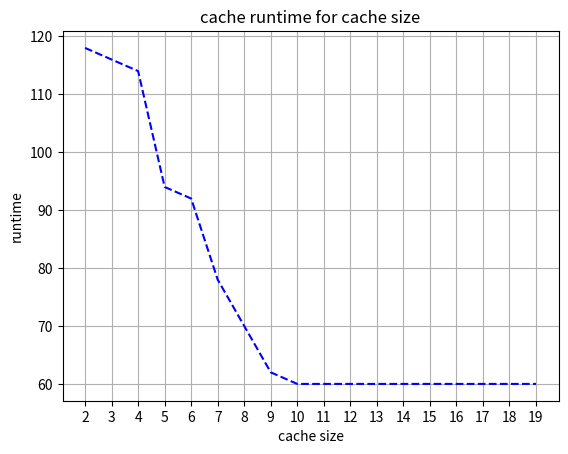

Recreate this plot in Python.
import pandas as pd
import random
import time
import matplotlib.pyplot as plt

'''
cache는 가장 맨 뒤의 값을 가장 최근의 값으로 한다.
뒤에 추가하나 앞에 추가하나 리스트가 한 칸씩 밀리는 것은 같으나,
cache가 가득 차지 않은 초기에는 뒤에 추가하는 것이 더 이득이 있기 때문.

앞이나 뒤에 추가하는 것의 속도차이는 미미하므로 무시한다.
'''


def status_log(f, m, t, runtime, rt_add) : # cache 연산 결과 출력 함수
	status = ' '
	
	front_length = 10
	middle_length = 9
	tail_length = 50
	runtime_length = 4
	
	pointer = '->' + ' ' * 3
	
	fs = front_length - len(f)
	ms = middle_length - len(m)
	ts = tail_length - len(t)
	rs = runtime_length - len(str(runtime))
	
	status += f + ' ' * fs + pointer
	status += m + ' ' * ms + pointer
	status += t + ' ' * ts + '|'
	status += '  runtime = {}'.format(str(runtime))\
		+ ' ' * rs + '(+{})'.format(str(rt_add))
	
	return status


def cache_analysis(size, names) : # 캐시 사이즈, 검색어 인자로 캐시 동작시간 계산
	
	# names(리스트) 의 맨 앞부터 차례대로 읽으면서 cache에 저장
	runtime = 0
	in_cache = 1
	not_in_UC = 5
	not_in_FC = 7
	
	
	cache = [] # 빈 캐시 생성(캐시 크기는 뒤에서 if문으로 제한)
	check = 0 # 캐시에서 검색어 조회 시, 1, 2, 3 세 시나리오로 정해짐
	'''
	check = 0 : default
	check = 1 : in cache
	check = 2 : not in cache, cache not full
	check = 3 : not in cache, cache full
	'''
	calc_time = 0 # 총 연산시간
	
	for num, N in enumerate(names) : # 검색어(리스트) 앞에서 차례로 검색어 조회
		start_time = time.perf_counter() # 연산시간 측정 시작
		
		if num == 0 :
			print('\n\n##################< STATUS LOG >##################')
		
		rt_org = runtime
		
		# lower string으로 cache에 포함 여부를 확인
		n = N.lower() # 검색어(영문 가정)의 대문자, 소문자 무시하기 위해 비교는 소문자로 진행
		cache_temp = cache.copy() # 소문자 버젼의 임시 리스트
		for i in range(len(cache_temp)) :
			cache_temp[i] = cache_temp[i].lower() # 캐시의 항목을 소문자로 임시 리스트에 추가
		
		# n, cache_temp로 확인해서 N을 cache에 업데이트
		
		if n in cache_temp : # 소문자 검색어(n)을 임시 리스트에 검색
			index_num = cache_temp.index(n)
			cache.pop(index_num)
			cache.append(N)
			
			runtime += in_cache
			check = 1 # 시나리오 1
			
		else :
			if len(cache) < size : # 아직 cache가 차지 않음
				cache.append(N) # cache의 뒤에 추가
				
				runtime += not_in_UC
				check = 2 # 시나리오 2
				
			else : # cache가 가득 참
				cache = cache[1 :] + [N]
				
				runtime += not_in_FC
				check = 3 # 시나리오 3
				
				
		end_time = time.perf_counter() # 연산시간 측정 완료
		
		print("\nelapsed : {}(x10^7)ms".format(int(round((end_time - start_time) * pow(10, 10)))))
		print("cache size = {}".format(size), cache) # 연산시간 출력
		
		calc_time += end_time - start_time # 현재 연산 시간 총 연산시간에 합
		
		# status log		
		
		f = 'add : {}'.format(str(N))
		m = ''
		if check == 1 :
			m = '{}, NF'.format(chr(8712))
		elif check == 2 :
			m = '{}/, NF'.format(chr(8712))
		elif check == 3 :
			m = '{}/, F'.format(chr(8712))	
		t = str(cache)
	
		status = status_log(f, m, t, runtime, runtime - rt_org) # status log 문자열 생성
		
		print(status) # status log 출력
		
	return calc_time, runtime # 총 계산시간 반환
	


def choice(n) : # 'a'부터 'p'까지의 소 / 대문자 검색어(알파벳) 중 랜덤한 n개 고르는 함수
	fond_list = ['a', 'b', 'C', 'd', 'e', 'f', 'G', 'h', 'i', 'j', 'K', 'l', 'm', 'n', 'o', 'p']
	choice_n = [random.choice(fond_list) for i in range(n)]
	
	return choice_n # 사용할 검색어 목록

choice = choice(20) # 8개의 검색어 설정

x_values = [] 
all_runtime = []
calc_runtime = []

for i in range(2, 20) :
	x_values.append(i)
	calc_time, runtime = cache_analysis(i, choice)
	calc_runtime.append(calc_time)
	all_runtime.append(runtime)

# 해석 출력

# 최소 가정 연산 시간
min_min = 0
for i in range(len(all_runtime)) :
	if i > 0 :
		if all_runtime[i] < all_runtime[i - 1] :
			min_min = x_values[i]

# 최소 실제 연산 시간
min_calctime = []
for i in range(len(calc_runtime)) :
	if calc_runtime[i] == min(calc_runtime) :
		min_calctime.append(x_values[i])

log_end = '#' * 50

print('\n', log_end)
print('\n캐시 연산 시간(가정) : ', all_runtime)
print('검색어 : ', choice)			
print(f'{len(choice)}개의 검색어, 최소 시간 {min_min} 사이즈 캐시부터\n')
print(f'{min_min}보다 작은 사이즈에서는 캐시의 연산시간 차이가 있으나 이후로는 연산시간 차이 없음')
print(f'캐시 연산 시간은 중복되는 검색어의 개수와 검색어의 순서에 영향을 받는다')
if len(min_calctime) == 1 :
	print(f'실제 연산 시간은 {min_calctime[0]}에서 최소 ({round(calc_runtime[i],4)}(x10^7)ms)')
else :
	print(f'실제 연산 시간은 {min_calctime} 모두에서 최소)')
	
print(f'최적의 캐시 사이즈는 {min_min}개')
print('\n\n실제 캐시의 효율성은 연산 시간이 아닌 캐시의 용량, 검색어의 빈도에 따라 최적화 알고리즘을 구현해야 함')
print('캐시 연산시간의 최소 시간은 가정된 검색어 리스트에 대해서만 유효하므로, 일반적인 검색어 길이와 빈도에 따른 일반적인 연산 시간은 고려되지 않음(특수성)')



# 결과 출력 (그래프)
	
plt.plot(x_values, all_runtime, 'b--')
plt.xlabel('cache size')
plt.ylabel('runtime')
plt.title('cache runtime for cache size')
plt.xticks(x_values)
plt.grid()
plt.show()

	
